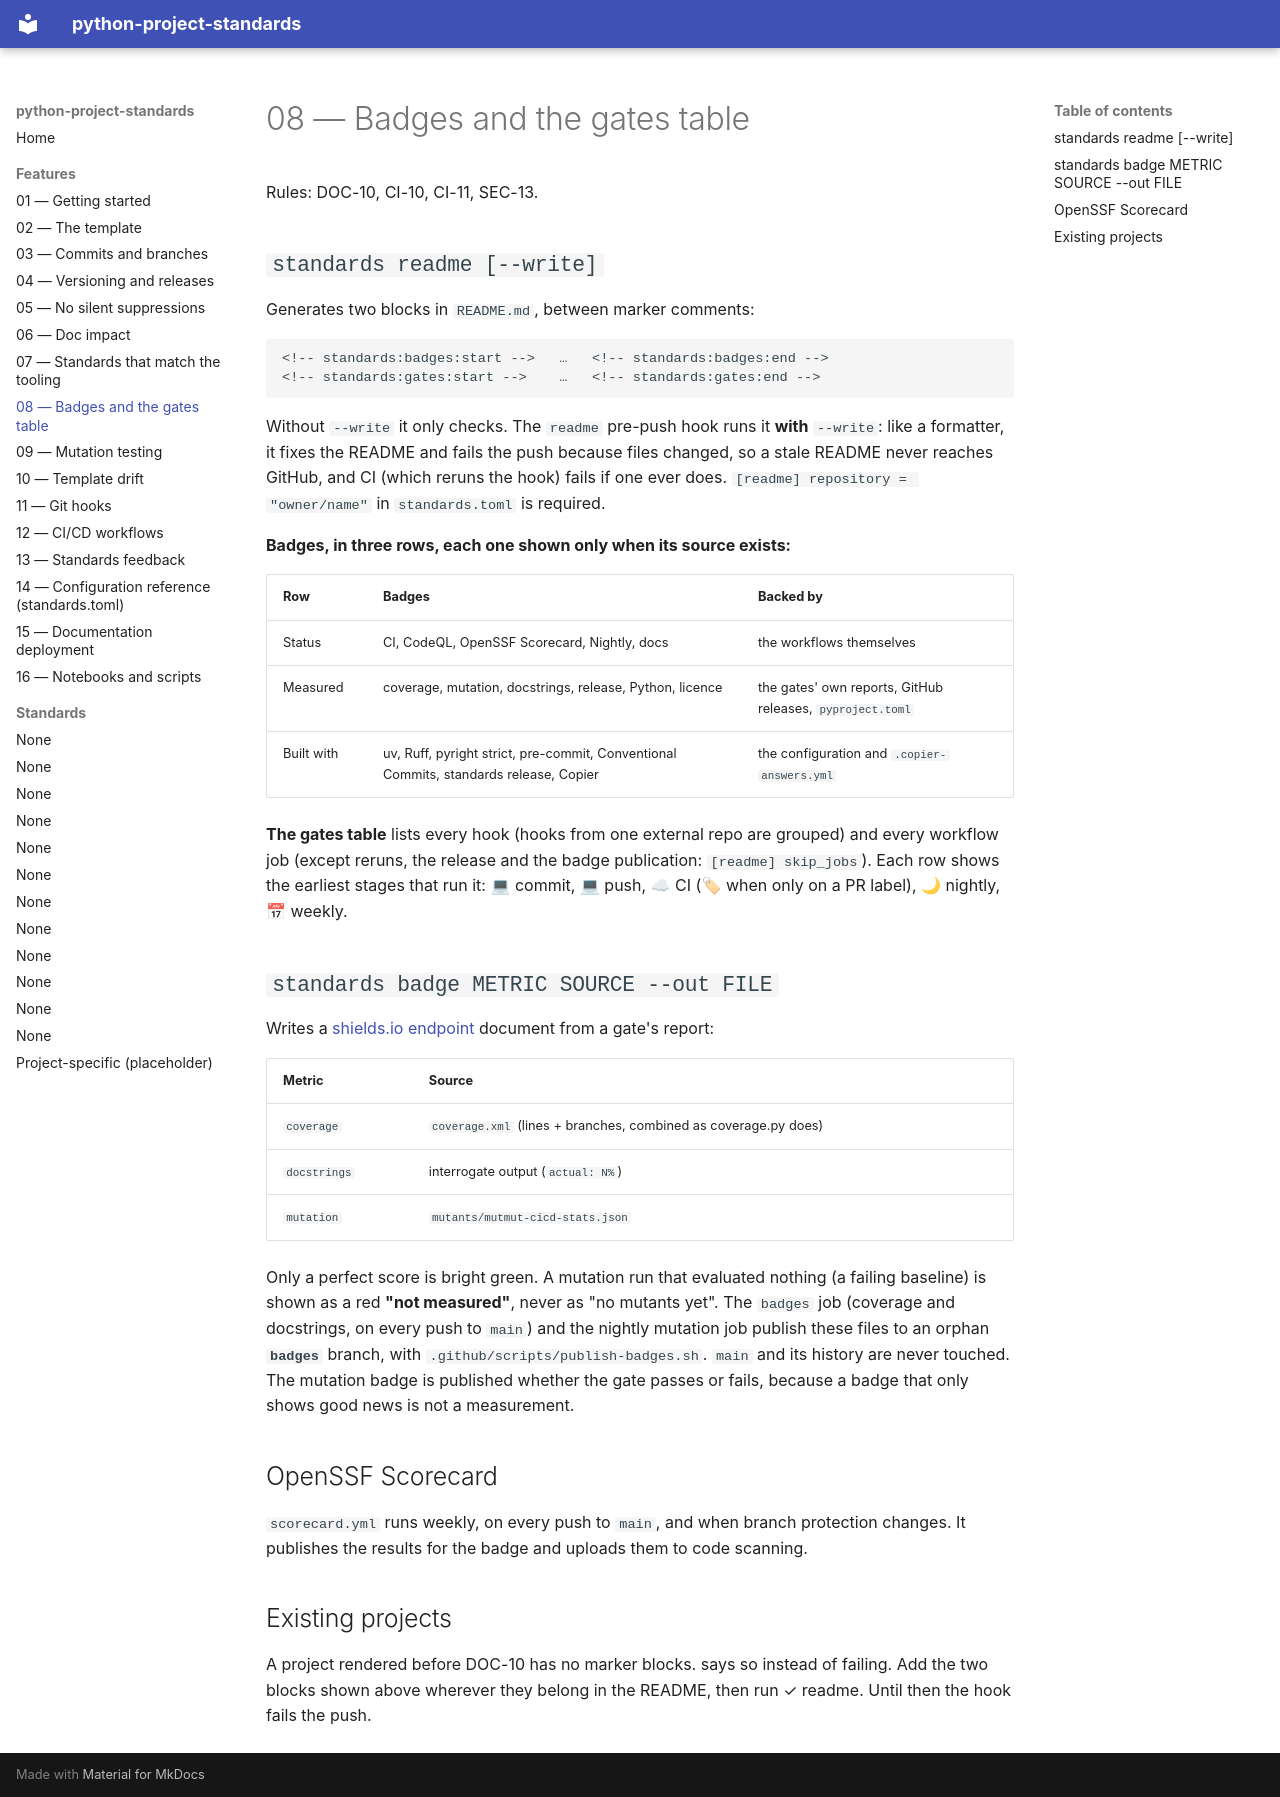

repository: wghami/python-project-standards · page: 08-badges-and-gates/index.html · generator: mkdocs

# 08 — Badges and the gates table

Rules: DOC-10, CI-10, CI-11, SEC-13.

## `standards readme [--write]`

Generates two blocks in `README.md`, between marker comments:

```text
<!-- standards:badges:start -->   …   <!-- standards:badges:end -->
<!-- standards:gates:start -->    …   <!-- standards:gates:end -->
```

Without `--write` it only checks. The `readme` pre-push hook runs it **with** `--write`: like a
formatter, it fixes the README and fails the push because files changed, so a stale README never
reaches GitHub, and CI (which reruns the hook) fails if one ever does. `[readme] repository = "owner/name"` in
`standards.toml` is required.

**Badges, in three rows, each one shown only when its source exists:**

| Row | Badges | Backed by |
|---|---|---|
| Status | CI, CodeQL, OpenSSF Scorecard, Nightly, docs | the workflows themselves |
| Measured | coverage, mutation, docstrings, release, Python, licence | the gates' own reports, GitHub releases, `pyproject.toml` |
| Built with | uv, Ruff, pyright strict, pre-commit, Conventional Commits, standards release, Copier | the configuration and `.copier-answers.yml` |

**The gates table** lists every hook (hooks from one external repo are grouped) and every
workflow job (except reruns, the release and the badge publication: `[readme] skip_jobs`). Each row shows the earliest
stages that run it: 💻 commit, 💻 push, ☁ CI (🏷 when only on a PR label), 🌙 nightly, 📅 weekly.

## `standards badge METRIC SOURCE --out FILE`

Writes a [shields.io endpoint](https://shields.io/badges/endpoint-badge) document from a gate's
report:

| Metric | Source |
|---|---|
| `coverage` | `coverage.xml` (lines + branches, combined as coverage.py does) |
| `docstrings` | interrogate output (`actual: N%`) |
| `mutation` | `mutants/mutmut-cicd-stats.json` |

Only a perfect score is bright green. A mutation run that evaluated nothing (a failing baseline) is shown as a red **"not measured"**, never as "no mutants yet". The `badges` job (coverage and docstrings, on every push to
`main`) and the nightly mutation job publish these files to an orphan **`badges`** branch, with
`.github/scripts/publish-badges.sh`. `main` and its history are never touched. The mutation badge
is published whether the gate passes or fails, because a badge that only shows good news is not
a measurement.

## OpenSSF Scorecard

`scorecard.yml` runs weekly, on every push to `main`, and when branch protection changes. It
publishes the results for the badge and uploads them to code scanning.

## Existing projects

A project rendered before DOC-10 has no marker blocks.  says so instead of failing.
Add the two blocks shown above wherever they belong in the README, then run
✓ readme. Until then the  hook fails the push.
